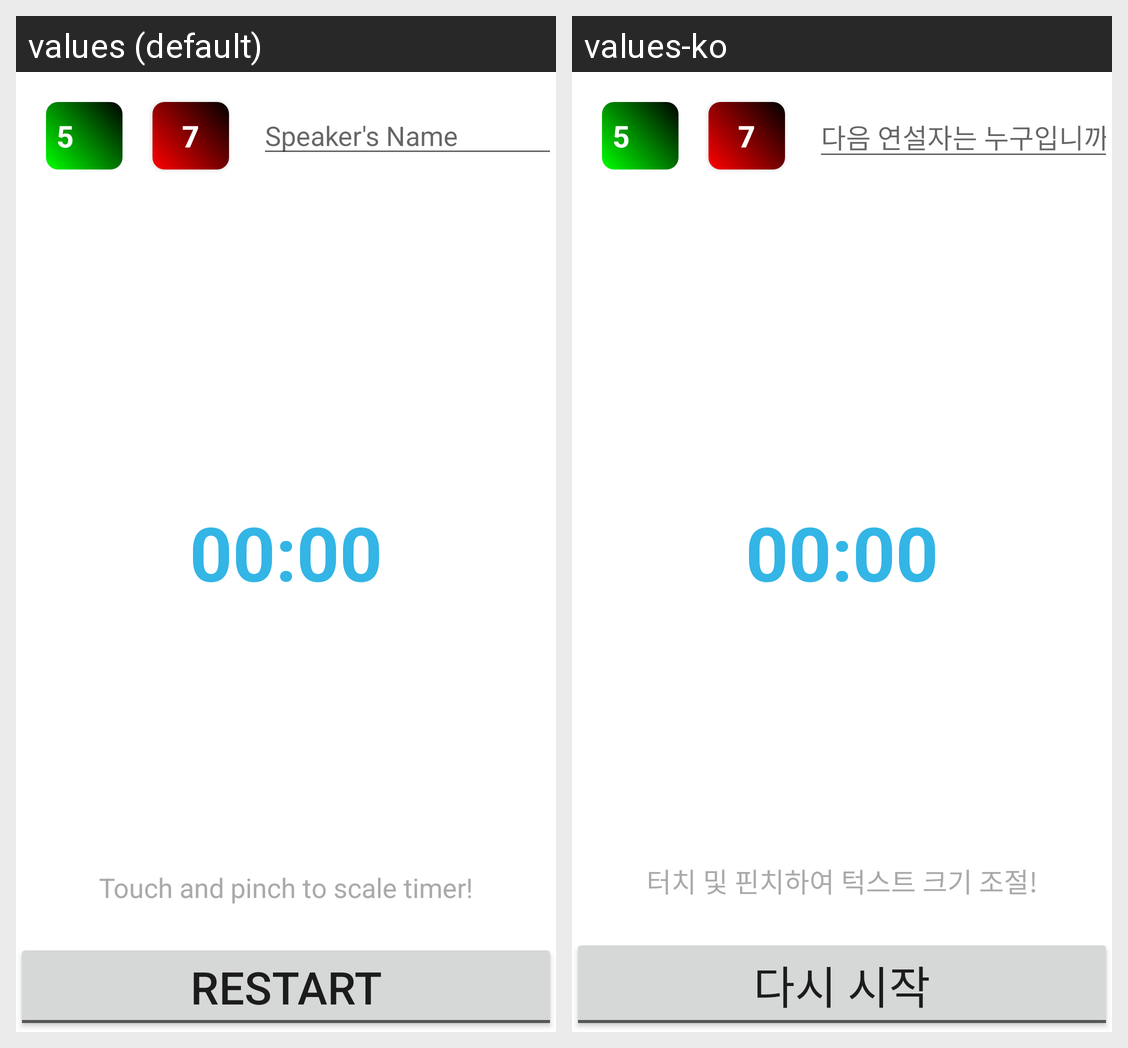

The same Android screen rendered under two of its app's locales, left to right. List the strings drawn on it with the default value and each locale's translation.
Android screen res/layout/activity_timer.xml rendered under 2 locales, left to right: values (default), values-ko. Device: Nexus 5 (rendered at 1080×1920; each locale shown at half size, 540×960, under a caption strip naming it); theme AppTheme.
Strings drawn on this screen, with the default value and each locale's value (text and hints the layout hard-codes, and strings that could not be matched under every locale, appear in the picture but are not listed):

speakerName
  values: Speaker's Name
  values-ko: 다음 연설자는 누구입니까?

restart
  values: Restart
  values-ko: 다시 시작

ScaleHelp
  values: Touch and pinch to scale timer!
  values-ko: 터치 및 핀치하여 턱스트 크기 조절!
